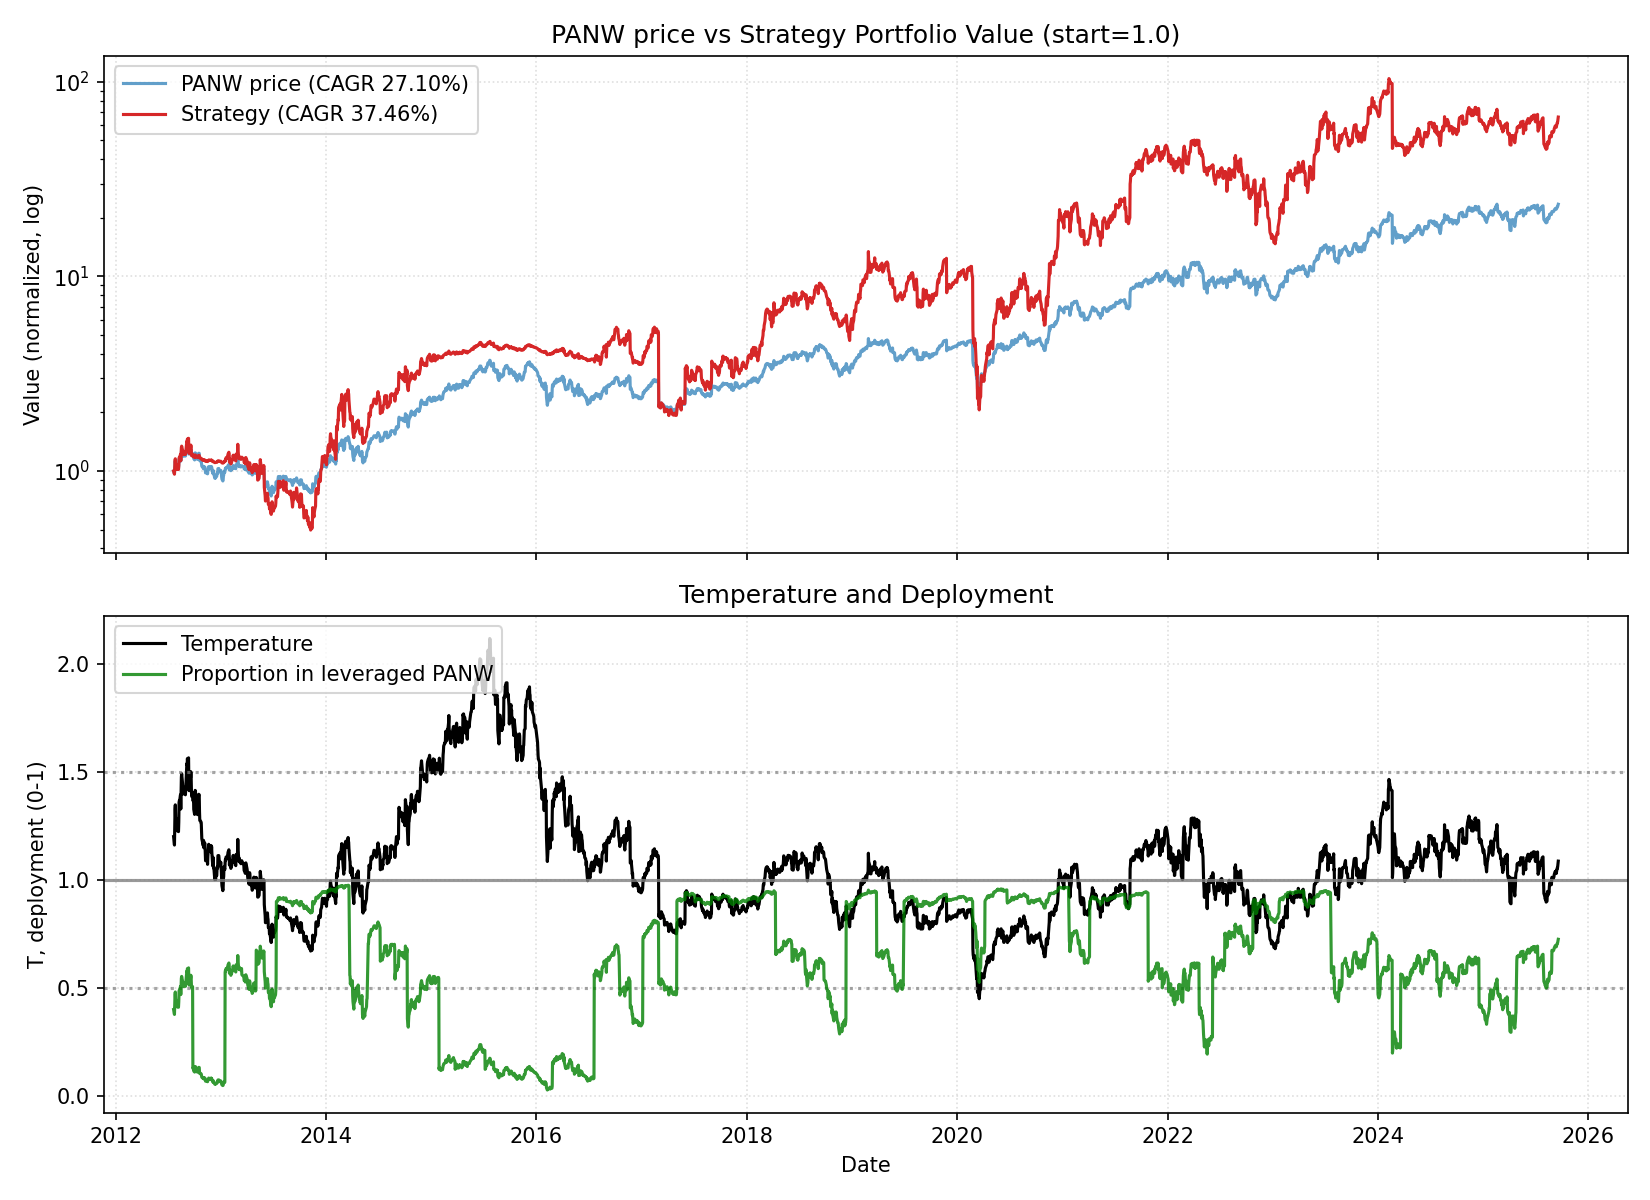

Source data for this figure (header and first rows):
date, close, ret, ret_3, ret_6, ret_12, ret_22, temp, temp_ch_11, temp_ch_22, vol_22, vol_66, rate, yc_spread, credit_spread, yc_change_22, credit_change_22, port_tqqq, port_cash, port_total, deployed_p, base_p, target_p, block_buy
2012-07-20, 8.855, 0.0, , , , , 1.2, , , , , 0.13, 1.27, 3.31, , , 0.4003, 0.5997, 1, 0.4003, 0.4003, 0.4003, 0
2012-07-23, 8.585, -0.03049, , , , , 1.161, , , , , 0.13, 1.25, 3.31, , , 0.3636, 0.5997, 0.9634, 0.3775, 0.457, 0.457, 0
2012-07-24, 9.25, 0.07746, 0.04461, , , , 1.25, , , , , 0.13, 1.22, 3.29, , , 0.4481, 0.5997, 1.048, 0.4277, 0.3272, 0.3272, 0
2012-07-25, 9.825, 0.06216, 0.1444, , , , 1.327, , , , , 0.13, 1.21, 3.3, , , 0.5317, 0.5997, 1.131, 0.4699, 0.2153, 0.2153, 0
2012-07-26, 9.98, 0.01578, 0.07892, , , , 1.347, , , , , 0.13, 1.22, 3.3, , , 0.5568, 0.5997, 1.157, 0.4814, 0.1861, 0.1861, 0
2012-07-27, 9.5, -0.0481, -0.03308, 0.07284, , , 1.281, , , , , 0.13, 1.33, 3.29, , , 0.4764, 0.5997, 1.076, 0.4427, 0.2818, 0.2818, 0
2012-07-30, 9.167, -0.03509, -0.0815, 0.06775, , , 1.234, , , , , 0.13, 1.3, 3.26, , , 0.4263, 0.5997, 1.026, 0.4155, 0.351, 0.351, 0
2012-07-31, 9.523, 0.03891, 0.002456, 0.02955, , , 1.281, , , , , 0.13, 1.28, 3.27, , , 0.476, 0.5997, 1.076, 0.4425, 0.2823, 0.2823, 0
2012-08-01, 9.363, -0.0168, 0.02145, -0.04699, , , 1.258, , , , , 0.13, 1.32, 3.26, , , 0.452, 0.5998, 1.052, 0.4297, 0.3149, 0.3149, 0
2012-08-02, 9.183, -0.01922, -0.0357, -0.07983, , , 1.233, , , , , 0.13, 1.27, 3.24, , , 0.4259, 0.5998, 1.026, 0.4152, 0.3513, 0.3513, 0
2012-08-03, 9.132, -0.005626, -0.02474, -0.03877, , , 1.226, , , , , 0.13, 1.36, 3.26, , , 0.4187, 0.5998, 1.018, 0.4111, 0.3627, 0.3627, 0
2012-08-06, 9.13, -0.0001826, -0.005808, -0.004, 0.03106, , 1.223, 0.01925, , , , 0.13, 1.35, 3.24, , , 0.4184, 0.5998, 1.018, 0.411, 0.3666, 0.3666, 0
2012-08-07, 9.467, 0.03687, 0.03669, -0.00595, 0.1027, , 1.267, 0.09155, , , , 0.13, 1.39, 3.24, , , 0.4647, 0.5998, 1.064, 0.4366, 0.3022, 0.3022, 0
2012-08-08, 10.15, 0.07271, 0.1123, 0.08455, 0.09784, , 1.358, 0.08674, , , , 0.13, 1.39, 3.23, , , 0.566, 0.5998, 1.166, 0.4855, 0.1692, 0.1692, 0
2012-08-09, 10.22, 0.006565, 0.07975, 0.1131, 0.04037, , 1.366, 0.02986, , , , 0.13, 1.4, 3.23, , , 0.5771, 0.5998, 1.177, 0.4904, 0.1576, 0.1576, 0
2012-08-10, 10.22, -0.0001631, 0.006401, 0.1192, 0.02405, , 1.365, 0.0137, , , , 0.13, 1.38, 3.23, , , 0.5768, 0.5998, 1.177, 0.4903, 0.1593, 0.1593, 0
2012-08-13, 10.45, 0.02283, 0.02266, 0.1449, 0.1004, , 1.394, 0.08776, , , , 0.13, 1.38, 3.24, , , 0.6163, 0.5998, 1.216, 0.5068, 0.1237, 0.1237, 0
2012-08-14, 9.967, -0.04656, -0.02479, 0.05282, 0.08727, , 1.328, 0.07628, , , , 0.13, 1.46, 3.25, , , 0.5302, 0.5998, 1.13, 0.4692, 0.2138, 0.2138, 0
2012-08-15, 10.45, 0.049, 0.0001595, 0.02954, 0.09783, , 1.392, 0.08673, , , , 0.13, 1.53, 3.27, , , 0.6081, 0.5998, 1.208, 0.5034, 0.1237, 0.1237, 0
2012-08-16, 11.08, 0.0601, 0.112, 0.0843, 0.1837, , 1.475, 0.1717, , , , 0.13, 1.54, 3.26, , , 0.7177, 0.5998, 1.317, 0.5448, 0.1237, 0.1237, 0
2012-08-17, 11.22, 0.01188, 0.07269, 0.09736, 0.2212, , 1.491, 0.2089, , , , 0.13, 1.52, 3.25, , , 0.7432, 0.5998, 1.343, 0.5534, 0.1237, 0.1237, 0
2012-08-20, 10.91, -0.02705, -0.01549, 0.04385, 0.1949, 0.2323, 1.448, 0.1812, 0.2067, 0.03826, , 0.13, 1.53, 3.23, , , 0.6829, 0.5998, 1.283, 0.5324, 0.1237, 0.1237, 0
2012-08-21, 10.72, -0.01757, -0.04414, 0.07559, 0.1742, 0.2487, 1.421, 0.1623, 0.2244, 0.03867, , 0.13, 1.49, 3.23, 0.22, -0.08, 0.6469, 0.5998, 1.247, 0.5189, 0.1237, 0.1237, 0
2012-08-22, 10.54, -0.01664, -0.03391, 0.00829, 0.1136, 0.1396, 1.397, 0.1023, 0.1175, 0.0381, , 0.13, 1.45, 3.22, 0.2, -0.09, 0.6146, 0.5998, 1.214, 0.5061, 0.1237, 0.1237, 0
2012-08-23, 10.69, 0.01407, -0.002799, -0.03549, 0.05268, 0.08804, 1.415, 0.04204, 0.06688, 0.03503, , 0.13, 1.42, 3.2, 0.2, -0.09, 0.6405, 0.5998, 1.24, 0.5164, 0.1237, 0.1237, 0
2012-08-24, 10.8, 0.009822, 0.02403, -0.03745, 0.05609, 0.08166, 1.428, 0.04542, 0.06063, 0.03283, , 0.13, 1.4, 3.21, 0.19, -0.09, 0.6593, 0.5998, 1.259, 0.5236, 0.1237, 0.1237, 0
2012-08-27, 10.61, -0.01667, -0.007016, -0.02719, 0.03865, 0.1174, 1.402, 0.02676, 0.09416, 0.03304, , 0.13, 1.37, 3.19, 0.15, -0.11, 0.6263, 0.5998, 1.226, 0.5108, 0.1237, 0.1237, 0
2012-08-28, 10.65, 0.003297, -0.01343, -0.00653, 0.01881, 0.1618, 1.405, 0.008517, 0.1392, 0.03098, , 0.13, 1.37, 3.19, 0.04, -0.1, 0.6325, 0.5998, 1.232, 0.5132, 0.1237, 0.1237, 0
2012-08-29, 10.79, 0.01299, 0.01633, 0.0234, 0.08244, 0.1328, 1.423, 0.0715, 0.1108, 0.02964, , 0.13, 1.39, 3.19, 0.09, -0.07, 0.6571, 0.5998, 1.257, 0.5228, 0.1237, 0.1237, 0
2012-08-30, 10.57, -0.02008, -0.007355, -0.01107, 0.01116, 0.129, 1.393, 0.0009396, 0.1071, 0.02936, , 0.13, 1.36, 3.2, 0.08, -0.07, 0.6175, 0.5998, 1.217, 0.5072, 0.1237, 0.1237, 0
2012-08-31, 10.73, 0.01498, -0.005407, -0.006021, -0.03188, 0.1684, 1.413, -0.04166, 0.1457, 0.02901, , 0.13, 1.35, 3.21, 0.03, -0.05, 0.6452, 0.5998, 1.245, 0.5182, 0.1237, 0.1237, 0
2012-09-04, 11.7, 0.09056, 0.1069, 0.1024, 0.04339, 0.2814, 1.537, 0.03075, 0.254, 0.03345, , 0.13, 1.36, 3.18, 0.09, -0.06, 0.8204, 0.5998, 1.42, 0.5777, 0.1237, 0.1237, 0
2012-09-05, 11.67, -0.002991, 0.08729, 0.09546, 0.06919, 0.2778, 1.531, 0.05767, 0.2521, 0.03339, , 0.13, 1.35, 3.18, -0.01, -0.08, 0.813, 0.5998, 1.413, 0.5754, 0.1237, 0.1237, 0
2012-09-06, 11.9, 0.02014, 0.01709, 0.1032, 0.1102, 0.2572, 1.561, 0.09827, 0.2319, 0.03333, , 0.13, 1.41, 3.19, 0.06, -0.05, 0.8621, 0.5998, 1.462, 0.5897, 0.1237, 0.1237, 0
2012-09-07, 11.79, -0.009382, 0.01057, 0.1152, 0.1184, 0.161, 1.545, 0.1064, 0.1377, 0.03319, , 0.13, 1.42, 3.2, 0.03, -0.04, 0.8378, 0.5998, 1.438, 0.5828, 0.1237, 0.1237, 0
2012-09-10, 11.96, 0.01428, 0.004761, 0.1145, 0.1186, 0.1699, 1.564, 0.1051, 0.1448, 0.03018, , 0.13, 1.43, 3.2, 0.04, -0.03, 0.8736, 0.5998, 1.473, 0.5929, 0.1237, 0.1237, 0
2012-09-11, 11.1, -0.07178, -0.05852, -0.05142, 0.02825, 0.08611, 1.451, 0.0158, 0.06282, 0.03463, , 0.13, 1.45, 3.18, 0.05, -0.05, 0.6854, 0.5998, 1.285, 0.5333, 0.1237, 0.1237, 0
2012-09-12, 10.81, -0.02613, -0.09603, -0.07343, 0.01837, 0.03412, 1.412, 0.007396, 0.01332, 0.03523, , 0.13, 1.52, 3.18, 0.14, -0.05, 0.6317, 0.5998, 1.232, 0.5129, 0.1237, 0.1237, 0
2012-09-13, 11.33, 0.0481, 0.02072, -0.04803, 0.06385, 0.1368, 1.479, 0.05239, 0.1139, 0.0363, , 0.13, 1.51, 3.21, 0.13, -0.03, 0.7228, 0.5998, 1.323, 0.5465, 0.1237, 0.1237, 0
2012-09-14, 11.16, -0.01456, 0.03284, -0.05301, 0.03491, 0.06791, 1.456, 0.02376, 0.04643, 0.03477, , 0.13, 1.61, 3.15, 0.15, -0.1, 0.6912, 0.5998, 1.291, 0.5354, 0.1237, 0.1237, 0
2012-09-17, 11.32, 0.01373, -0.00103, -0.05352, 0.07063, 0.0212, 1.473, 0.05766, -0.0006888, 0.03347, , 0.13, 1.6, 3.12, 0.07, -0.15, 0.7196, 0.5999, 1.319, 0.5454, 0.1237, 0.1237, 0
2012-09-18, 11.53, 0.0187, 0.03269, 0.03874, 0.07456, 0.02809, 1.5, 0.06154, 0.006048, 0.03127, , 0.13, 1.57, 3.09, 0.03, -0.17, 0.76, 0.5999, 1.36, 0.5589, 0.1237, 0.1237, 0
2012-09-19, 11.33, -0.01706, 0.001325, 0.04841, -0.03148, 0.03864, 1.473, -0.04127, 0.01776, 0.03145, , 0.13, 1.52, 3.07, 0.0, -0.18, 0.721, 0.5999, 1.321, 0.5459, 0.1237, 0.1237, 0
2012-09-20, 10.84, -0.04338, -0.0597, -0.0431, -0.07071, 0.01135, 1.409, -0.08011, -0.00899, 0.03232, , 0.13, 1.53, 3.04, 0.0, -0.19, 0.6272, 0.5999, 1.227, 0.5111, 0.1237, 0.1237, 0
2012-09-21, 10.67, -0.01583, -0.05853, -0.04433, -0.1035, 0.01217, 1.385, -0.1125, -0.008182, 0.03228, , 0.13, 1.5, 3.06, 0.01, -0.17, 0.5973, 0.5999, 1.197, 0.4989, 0.1299, 0.1299, 0
2012-09-24, 10.78, 0.009997, -0.005995, -0.04786, -0.08595, 0.008107, 1.396, -0.09641, -0.0135, 0.03212, , 0.13, 1.47, 3.02, 0.02, -0.2, 0.6152, 0.5999, 1.215, 0.5063, 0.1237, 0.1237, 0
2012-09-25, 10.69, -0.007578, 0.002343, -0.07242, -0.1056, -0.009264, 1.385, -0.1147, -0.0305, 0.03204, , 0.13, 1.43, 3.03, 0.01, -0.17, 0.1569, 1.044, 1.201, 0.1306, 0.1306, 0.1306, 0
2012-09-26, 10.54, -0.01434, -0.02181, -0.06985, -0.0503, -0.006908, 1.364, -0.0599, -0.02688, 0.03212, , 0.13, 1.38, 3.03, -0.02, -0.18, 0.1502, 1.044, 1.194, 0.1257, 0.1609, 0.1609, 0
2012-09-27, 10.85, 0.02877, 0.01403, 0.0003074, 0.003238, 0.01831, 1.402, -0.006902, -0.002169, 0.0325, , 0.13, 1.41, 3.05, 0.04, -0.14, 0.1631, 1.044, 1.207, 0.1351, 0.1237, 0.1237, 0
2012-09-28, 10.26, -0.05379, -0.02656, -0.03827, -0.09429, -0.04882, 1.326, -0.1034, -0.06795, 0.03456, , 0.13, 1.42, 3.07, 0.05, -0.12, 0.1368, 1.044, 1.181, 0.1158, 0.2163, 0.2163, 0
2012-10-01, 10.1, -0.01575, -0.0687, -0.06279, -0.09539, -0.04462, 1.302, -0.1057, -0.0651, 0.03454, , 0.16, 1.39, 3.06, 0.0, -0.13, 0.1303, 1.044, 1.174, 0.111, 0.2506, 0.2506, 0
2012-10-02, 10.33, 0.0231, 0.006984, -0.03382, -0.08703, -0.03697, 1.332, -0.09625, -0.05761, 0.03472, , 0.16, 1.41, 3.04, 0.05, -0.16, 0.1393, 1.044, 1.184, 0.1177, 0.2081, 0.2081, 0
2012-10-03, 10.98, 0.06226, 0.0868, 0.04126, -0.04799, -0.06196, 1.414, -0.05761, -0.0802, 0.0371, , 0.16, 1.41, 3.03, 0.06, -0.18, 0.1654, 1.044, 1.21, 0.1367, 0.1237, 0.1237, 0
2012-10-04, 10.96, -0.001518, 0.06065, 0.0106, -0.03294, -0.06057, 1.411, -0.04271, -0.07884, 0.03135, , 0.16, 1.47, 2.99, 0.11, -0.19, 0.1646, 1.044, 1.209, 0.1362, 0.1237, 0.1237, 0
2012-10-05, 10.33, -0.05718, -0.05861, 0.006984, -0.04689, -0.1318, 1.329, -0.05652, -0.1487, 0.03345, , 0.16, 1.48, 2.98, 0.13, -0.2, 0.1364, 1.044, 1.181, 0.1155, 0.212, 0.212, 0
2012-10-08, 10.35, 0.001129, -0.05611, 0.02426, -0.03046, -0.1226, 1.328, -0.04156, -0.1408, 0.03301, , 0.16, 1.48, 2.98, 0.07, -0.21, 0.1368, 1.044, 1.181, 0.1158, 0.2138, 0.2138, 0
2012-10-09, 10.33, -0.001772, -0.0006451, -0.0006451, -0.04176, -0.1364, 1.325, -0.05144, -0.1532, 0.03301, , 0.16, 1.49, 2.93, 0.07, -0.27, 0.1361, 1.044, 1.18, 0.1153, 0.2185, 0.2185, 0
2012-10-10, 10.24, -0.008393, -0.01015, -0.06711, -0.04254, -0.07748, 1.313, -0.05222, -0.09542, 0.03272, , 0.16, 1.45, 2.9, 0.02, -0.3, 0.1326, 1.044, 1.177, 0.1127, 0.236, 0.236, 0
2012-10-11, 10.16, -0.007812, -0.01614, -0.07299, -0.03621, -0.06013, 1.301, -0.04595, -0.07841, 0.0293, , 0.16, 1.42, 2.87, -0.03, -0.31, 0.1295, 1.044, 1.174, 0.1103, 0.2523, 0.2523, 0
2012-10-12, 10.49, 0.03281, 0.02474, 0.01548, -0.03243, -0.07385, 1.343, -0.04221, -0.09186, 0.02984, , 0.16, 1.42, 2.85, -0.1, -0.33, 0.1423, 1.044, 1.187, 0.1199, 0.1914, 0.1914, 0
... 3,251 more rows
